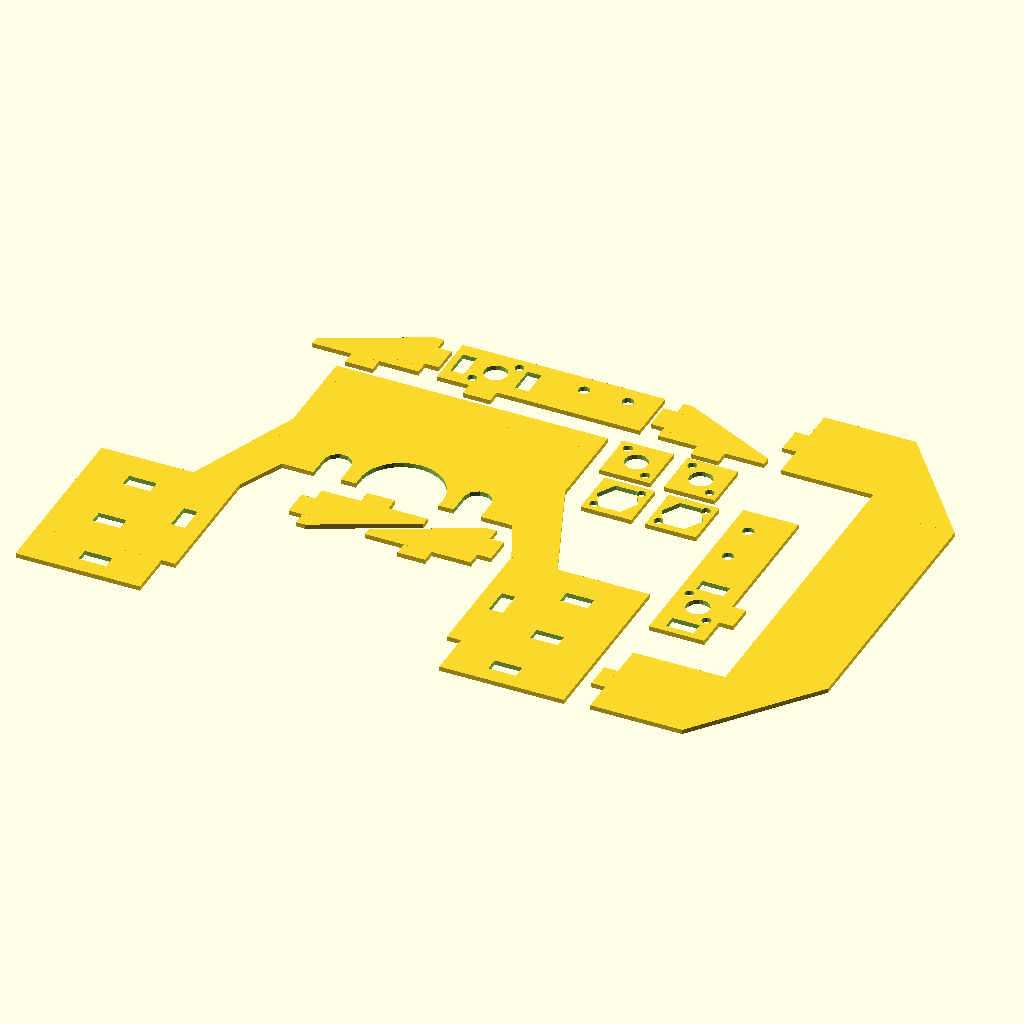
Cell 1: rendered with the file's own defaults.
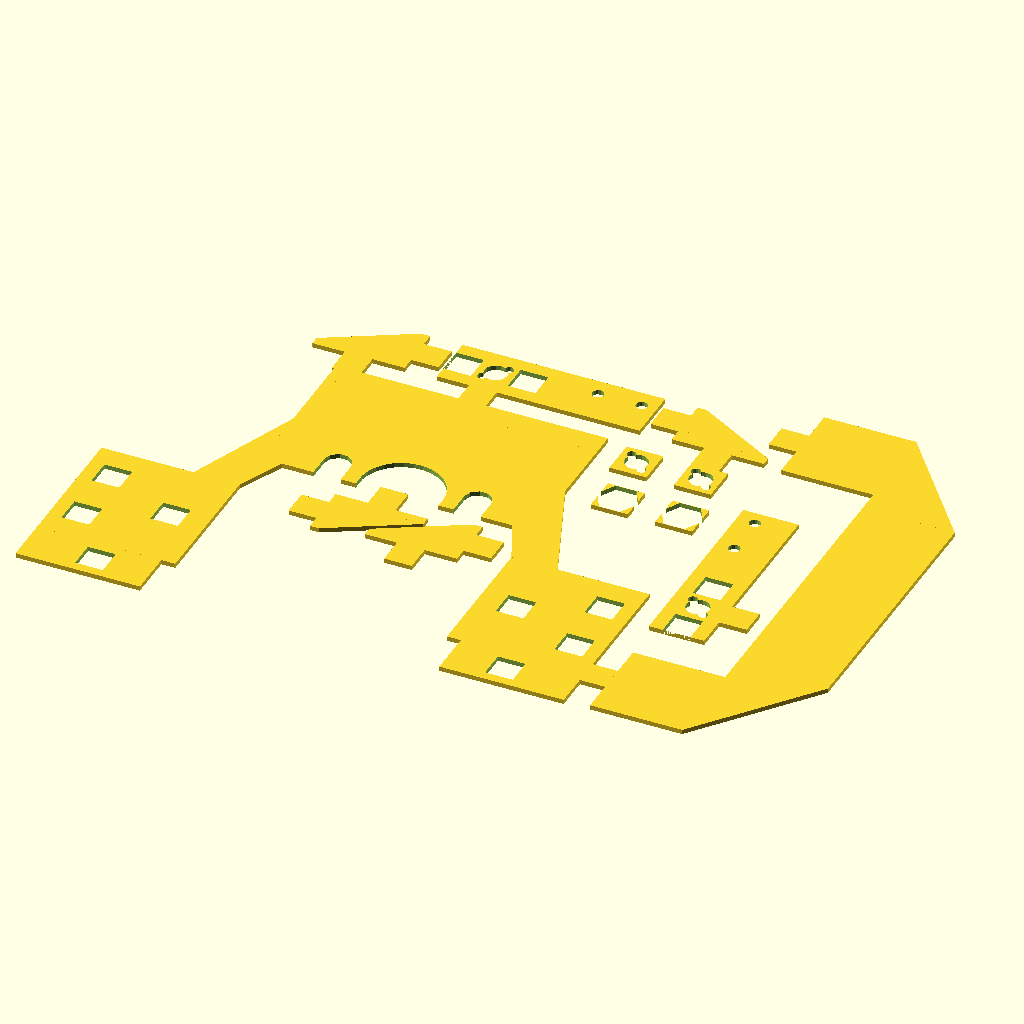
Cell 2: the same model with MATERIAL_THICKNESS = 6.
The same orthographic view direction (rotation 55°, 0°, 25°; colour scheme Cornfield) for every cell, with the view re-fitted per cell, so scale and position can differ between cells.
OpenSCAD source file projects/pcbcnc/attachments/zaxis-housing/src/zaxis_limit_structure.0.3.0.scad:
MATERIAL_THICKNESS = 3;

//MOTOR_D = 41.81;
//MOTOR_D = 43;
MOTOR_D = 44.5;
MOTOR_R = MOTOR_D/2;
ZAXIS_OUTER_W = 59;
ZAXIS_W = 63.97;
ZAXIS_DEPTH = 50.63;
ZAXIS_H = 35.38;

BT_OVERHANG_EDGE = 25;
BT_OVERHANG_FRONT = 60;

FINGER_W = 14;
FINGER_H = MATERIAL_THICKNESS;

ZLIMIT_W = 28;
ZLIMIT_H = 16;

z_limit_w  = 20;
z_limit_h = 9.75;
z_limit_d = 6;

//BACK_PLATE_W = ZAXIS_W + 2*ZLIMIT_W + 2*8;
BACK_PLATE_W = ZAXIS_W + 2*8;
BACK_PLATE_H = 35;

zbp_depth = 20;
zbp_height = 12;
z_plate_overhang = 30;
zbp_finger_0 = 6;
zbp_finger_1 = 6;

zbp_support_len = 10;
zbp_side_len = zbp_depth + 4 + z_limit_w;

 module regular_polygon(order, r=1){
 	angles=[ for (i = [0:order-1]) i*(360/order) ];
 	coords=[ for (th=angles) [r*cos(th), r*sin(th)] ];
 	polygon(coords);
}

module z_top_cross_support() {
  w = ZAXIS_OUTER_W;
  oh_w = z_plate_overhang;
  th = MATERIAL_THICKNESS;
  
  b = 20;
  s = 20;
  union() {
    square([w, s], center=true);
    
    translate([-w/2 - oh_w/2, -s/2-b/2]) square([b,b], center=true);
    translate([ w/2 + oh_w/2, -s/2-b/2]) square([b,b], center=true);
    
    translate([-w/2 - oh_w/2, -s/2-b - th/2]) square([zbp_finger_1, th], center=true);
    translate([ w/2 + oh_w/2, -s/2-b - th/2]) square([zbp_finger_1, th], center=true);
    
    polygon([ [-w/2, s/2], [-w/2 - oh_w/2 - b/2, -s/2], [-w/2 - oh_w/2 + b/2, -s/2], [-w/2, -s/2]]);
    polygon([ [ w/2, s/2], [ w/2 + oh_w/2 + b/2, -s/2], [ w/2 + oh_w/2 - b/2, -s/2], [ w/2, -s/2]]);
  }
}


module z_top_plate() {
  th = MATERIAL_THICKNESS;
  w1 = ZAXIS_OUTER_W/2 + th;
  
  sl = zbp_support_len;
  w = ZAXIS_OUTER_W;
  h0 = 20;
  h1 = 30;
  
  ox = 10;
  oy = 25;
  
  oh_w = z_plate_overhang;
  oh_l = 30;
  
  h2 = 10;

  ohs_w = z_plate_overhang - 3;
  
  zspacer_nut_r = (36.30 - 24.5)/4;
  zspacer_nut_x = 24.5/2 + zspacer_nut_r;

  difference() {

    union() {
      square([w, h0], center=true);
      translate([0,-h0/2]) square([w, h1], center=true);
      translate([-w/2 - ox, -h0/2 -oy]) polygon([[0,0], [ox,oy],[ox,0]]);
      translate([ w/2, -h0/2]) polygon([[0,0], [ox,-oy],[0,-oy]]);
      
      translate([-w/2 - oh_w/2, -h0/2 - oy - oh_l/2]) square([oh_w, oh_l], center=true);
      translate([ w/2 + oh_w/2, -h0/2 - oy - oh_l/2]) square([oh_w, oh_l], center=true);
      
      translate([-w/2 - oh_w/2 - 3/2, -h0/2 - oy - oh_l - h2/2]) square([oh_l - 3, h2], center=true);
      translate([ w/2 + oh_w/2 + 3/2, -h0/2 - oy - oh_l - h2/2]) square([oh_l - 3, h2], center=true);
      
      polygon([ [-w/2, -h0/2], [-(zspacer_nut_x+zspacer_nut_r), -h0/2], [-w/2,-(h0+h1/2)] ]);
      polygon([ [ w/2, -h0/2], [ (zspacer_nut_x+zspacer_nut_r), -h0/2], [ w/2,-(h0+h1/2)] ]);

    }
    
    translate([-w/2 - th - 2,-h0-oy-5]) {
    
      translate([-0, 0]) square([th,zbp_finger_0],center=true);
      translate([-0 - sl - th, zbp_depth/2 - 3]) square([zbp_finger_1, th], center=true);
      translate([-0 - sl - th, -(zbp_depth/2 - 3)]) square([zbp_finger_1, th], center=true);
    }
    
    translate([ w/2 + th + 2, -h0-oy-5]) {

      translate([(0), 0]) square([th,zbp_finger_0],center=true);
      translate([(0 + sl + th), zbp_depth/2 - 3]) square([zbp_finger_1, th], center=true);
      translate([(0 + sl + th), -(zbp_depth/2 - 3)]) square([zbp_finger_1, th], center=true);

    }
    
    translate([-w/2 - oh_w/2, -h0/2 - oy - oh_l - h2/2]) square([zbp_finger_1, th], center=true);
    translate([ w/2 + oh_w/2, -h0/2 - oy - oh_l - h2/2]) square([zbp_finger_1, th], center=true);
    
    hull() {
      translate([zspacer_nut_x, -h0]) circle(zspacer_nut_r);
      translate([zspacer_nut_x, -h0-h1-zspacer_nut_r]) circle(zspacer_nut_r);
    }
    hull() {
      translate([-zspacer_nut_x, -h0]) circle(zspacer_nut_r);
      translate([-zspacer_nut_x, -h0-h1-zspacer_nut_r]) circle(zspacer_nut_r);
    }
    
    hull() {
      translate([0,-h0-3]) circle(9);
      translate([0, -h0-h1-5]) circle(9);
      
    }

  }

}

module z_top_all() {
  z_top_plate();
  
  translate([70,-35]) rotate(90, [0,0,1]) z_side();
  translate([0,21]) z_side();
  
  translate([0,-40]) z_support();
  translate([9,-30]) rotate(180, [0,0,1]) z_support();
  
  translate([-37,15]) z_support();
  translate([61,15]) mirror([1,0,0]) z_support();
  
  translate([38,5]) z_guide_housing();
  translate([52,5]) z_guide_housing();
  
  translate([40,-8]) z_nut_housing();
  translate([54,-8]) z_nut_housing();

  translate([95,-20]) rotate(-90, [0,0,1]) z_top_cross_support();

}

translate([60,50]) z_top_all();
//z_top_plate();


module z_bottom_plate() {
  bottom_plate_width = ZAXIS_OUTER_W + 2*z_plate_overhang;
  th = MATERIAL_THICKNESS;
  w = ZAXIS_OUTER_W/2 + th;
  sl = zbp_support_len;
  difference() {
    square([bottom_plate_width, zbp_depth], center=true);
    
    translate([w, 0]) square([th,zbp_finger_0],center=true);
    translate([w + sl + th, zbp_depth/2 - 3]) square([zbp_finger_1, th], center=true);
    translate([w + sl + th, -(zbp_depth/2 - 3)]) square([zbp_finger_1, th], center=true);

    translate([-(w), 0]) square([th,zbp_finger_0],center=true);
    translate([-(w + sl + th), zbp_depth/2 - 3]) square([zbp_finger_1, th], center=true);
    translate([-(w + sl + th), -(zbp_depth/2 - 3)]) square([zbp_finger_1, th], center=true);
  }
}

module z_support() {
  th = MATERIAL_THICKNESS;
  dx = 2*zbp_support_len - th + zbp_finger_0;
  dy = zbp_height;
  union() {
    square([ dx, 2]);
    translate([dx - 2, 0]) square([2, dy]);
    polygon([[0,2], [dx-2,dy], [dx, 2]]);
    
    translate([dx/2, -th/2]) square([zbp_finger_1, th], center=true);
    translate([dx + th/2, dy/2]) square([th,zbp_finger_1], center=true);
  }
}

module z_side() {
  
  qq = zbp_depth/2 - 3;
  th = MATERIAL_THICKNESS;
  m2_ds = (2*(zbp_depth/2 - 3) - th)/2 - 2;
  difference() {
    union() {
      translate([zbp_side_len/2 - zbp_depth/2, 0]) square([zbp_side_len, zbp_height], center=true);
      translate([0,-zbp_height/2 - th/2]) square([zbp_finger_0, th], center=true);
    };
    
    translate([m2_ds, m2_ds]) circle(1, $fn=16);
    translate([-m2_ds,-m2_ds]) circle(1, $fn=16);
    
    translate([qq,0]) square([th, zbp_finger_1], center=true);
    translate([-qq,0]) square([th, zbp_finger_1], center=true);
    circle(2.5, $fn=16);
    
    translate([zbp_depth + th,0]) switch_holes2();
  }
}

module z_nut_housing() {
  th = MATERIAL_THICKNESS;
  dx = 2*(zbp_depth/2 - 3) - th;
  dy = dx;
  
  m2_x = dx/2 - 2;
  m2_y = dx/2 - 2;
  difference() {
    square([dx,dy], center=true);
    translate([ m2_x, m2_y]) circle(1, $fn=16);
    translate([-m2_x,-m2_y]) circle(1, $fn=16);
    
    regular_polygon(6, r=9/2);

  }
}

module z_guide_housing() {
  th = MATERIAL_THICKNESS;
  dx = 2*(zbp_depth/2 - 3) - th;
  dy = dx;
  
  m2_x = dx/2 - 2;
  m2_y = dx/2 - 2;
  difference() {
    square([dx,dy], center=true);
    translate([-m2_x, m2_y]) circle(1, $fn=16);
    translate([ m2_x,-m2_y]) circle(1, $fn=16);
    circle(2.5, $fn=16);

  }

}

module z_bottom_all() {
  z_bottom_plate();
  
  translate([57,15]) mirror([1,0,0]) z_support();
  translate([30,30])  z_support();
  translate([-50,15])  z_support();
  translate([-50,30])  z_support();
  
  translate([-10,21]) z_side();
  translate([70,0]) rotate(90, [0,0,1]) z_side();
  //translate([85,20]) rotate(90, [0,0,1]) z_bottom_side();
  //translate([0,51]) z_bottom_side();
  
  translate([-10,35]) z_nut_housing();
  translate([5,35]) z_nut_housing();
  
  translate([20, 35]) z_guide_housing();
  translate([85, 0]) z_guide_housing();
}

//translate([60,10]) z_bottom_all();

module side_holder_bottom() {
  w = 20;
  s = 40;
  t = FINGER_H;
  
  xx = 10;
  d=5;

  difference() {
    union() {
      square([s,w], center=true);
      translate([ (s/2 - FINGER_H/2) + t, w/3]) square([FINGER_H,w/3], center=true);
      translate([ (s/2 - FINGER_H/2) + t,-w/3]) square([FINGER_H,w/3], center=true);
    };
    translate([-(5*s/12 - d/2),0]) circle(d/2, $fn=16);
    translate([-(1*s/12 - d/2),0]) circle(d/2, $fn=16);
    translate([ (s/2 - FINGER_W), (w/2 - FINGER_H/2)]) square([FINGER_W, FINGER_H], center=true);
    translate([ (s/2 - FINGER_W),-(w/2 - FINGER_H/2)]) square([FINGER_W, FINGER_H], center=true);
    translate([ (s/2 - FINGER_H/2) + t, 0]) square([FINGER_H, w/3], center=true);
  }
  
}

module side_holder_up() {
  w = 20;
  s = 40;
  d=5;
  t = FINGER_H;
  difference() {
    union() {
      square([s,w], center=true);
      translate([ (s/2 + FINGER_H/2), 0]) square([FINGER_H, w/3], center=true);
    };
    translate([-7*s/24,0]) switch_holes2();
    translate([ (s/2 - FINGER_W), (w/2 - FINGER_H/2)]) square([FINGER_W, FINGER_H], center=true);
    translate([ (s/2 - FINGER_W),-(w/2 - FINGER_H/2)]) square([FINGER_W, FINGER_H], center=true);
  
  }
  
}

module side_holder_connect(h=0) {
  s = 3*FINGER_W/2;
  t = MATERIAL_THICKNESS;
  union() {
    polygon([[0,0],[s,s],[s,0]]);
    //polygon([[0,0],[s,s],[s,t], [s-FINGER_W/2,t], [s-FINGER_W/2,0],[s,0]]);
    translate([0,-FINGER_H-h]) square([FINGER_W,FINGER_H]);
    translate([s,FINGER_W/2-h]) square([FINGER_H, FINGER_W]);
  }
}

module top_holder() {
  w = 40;
  s = 20;
  ofx = -0;
  ofy = -10;
  
  difference() {
    union() {
      //square([30,10]);
      square([w,s]);
      //translate([-10,-20,0]) square([10,20]);
      translate([ofx-s/2,ofy-w/2,0]) square([10,20]);
      //polygon( points=[[0,w/2],[-s/2,0],[0,-s/8],[w/8,0]], paths=[[0,1,2,3,0]]);
      polygon( points=[[0,w/2],[ofx-s/2,ofy],[ofx,ofy-s/8],[w/8,0]], paths=[[0,1,2,3,0]]);
    }
    translate([w/3,s/2]) circle(2.5,$fn=16);
    translate([3*w/4,s/2]) circle(2.5, $fn=16);
    //translate([-4,-12]) rotate(90, [0,0,1]) switch_holes2();
    translate([ofx-4,ofy-12]) rotate(90, [0,0,1]) switch_holes2();
  }
}


module side_plate() {
  cable_slot_w = 4.75;
  cable_slot_h = 2;
  
  ofst = 50;
  
  w = ZAXIS_W - ofst;
  h = ZAXIS_H + 3*cable_slot_h;
  
  difference() {
    // main body
    //
    //square([ZAXIS_W, ZAXIS_H], center=true);
    union() {
      //square([ZAXIS_W, ZAXIS_H], center=true);
      square([ZAXIS_W, h], center=true);
      //translate([ZAXIS_W/2 + ZAXIS_W/4,0]) square([ZAXIS_W/2, ZAXIS_H], center=true);
      translate([ZAXIS_W/2 + ZAXIS_W/4,0]) square([ZAXIS_W, h], center=true);
    }
    
    translate([ZAXIS_W/2 + 6,h/2]) square([ZAXIS_W, 4*cable_slot_h], center=true);
    translate([ZAXIS_W/2 + 6,-h/2]) square([ZAXIS_W, 4*cable_slot_h], center=true);
    
    // platform slots
    //
    translate([-(FINGER_W-ofst), ZAXIS_H/4]) square( [FINGER_W, FINGER_H], center=true);
    translate([-(FINGER_W-ofst),-ZAXIS_H/4]) square( [FINGER_W, FINGER_H], center=true);
    translate([ (FINGER_W+ofst), ZAXIS_H/4]) square( [FINGER_W, FINGER_H], center=true);
    translate([ (FINGER_W+ofst),-ZAXIS_H/4]) square( [FINGER_W, FINGER_H], center=true);
    
    // cable tile slots
    //
    /*
    translate([-(ZAXIS_W/2 - 2*cable_slot_h), (ZAXIS_H/2 - 1.5*cable_slot_h)])
      square([cable_slot_w, cable_slot_h], center=true);
    translate([-(ZAXIS_W/2 - 2*cable_slot_h),-(ZAXIS_H/2 - 1.5*cable_slot_h)])
      square([cable_slot_w, cable_slot_h], center=true);
    translate([ (ZAXIS_W/2 - 2*cable_slot_h), (ZAXIS_H/2 - 1.5*cable_slot_h)])
      square([cable_slot_w, cable_slot_h], center=true);
    translate([ (ZAXIS_W/2 - 2*cable_slot_h),-(ZAXIS_H/2 - 1.5*cable_slot_h)])
      square([cable_slot_w, cable_slot_h], center=true);
    translate([ 0, (ZAXIS_H/2 - 1.5*cable_slot_h)]) square([cable_slot_w, cable_slot_h], center=true);
    translate([ 0,-(ZAXIS_H/2 - 1.5*cable_slot_h)]) square([cable_slot_w, cable_slot_h], center=true);
    */
    translate([-(ZAXIS_W/2 - 2*cable_slot_h), (h/2 - 1.5*cable_slot_h)])
      square([cable_slot_w, cable_slot_h], center=true);
    translate([-(ZAXIS_W/2 - 2*cable_slot_h),-(h/2 - 1.5*cable_slot_h)])
      square([cable_slot_w, cable_slot_h], center=true);
    translate([ (ZAXIS_W/2 - 2*cable_slot_h), (h/2 - 1.5*cable_slot_h)])
      square([cable_slot_w, cable_slot_h], center=true);
    translate([ (ZAXIS_W/2 - 2*cable_slot_h),-(h/2 - 1.5*cable_slot_h)])
      square([cable_slot_w, cable_slot_h], center=true);
    translate([ 0, (h/2 - 1.5*cable_slot_h)]) square([cable_slot_w, cable_slot_h], center=true);
    translate([ 0,-(h/2 - 1.5*cable_slot_h)]) square([cable_slot_w, cable_slot_h], center=true);
    
    // center access
    //
    square([ZAXIS_W/2, 4], center=true);
    circle(cable_slot_h*3, $fn=16);
    
    translate([ofst,0]) square([ZAXIS_W/2, 4], center=true);
    translate([ofst,0]) circle(cable_slot_h*3, $fn=16);
    
    // center cable tie
    //
    translate([-(ZAXIS_W/2 - 1.5*cable_slot_h), 0]) square([3*cable_slot_h, cable_slot_w], center=true);
    translate([ (ZAXIS_W/2 - 1.5*cable_slot_h), 0]) square([3*cable_slot_h, cable_slot_w], center=true);
  }
}



module side_plate_bottom() {
  cable_slot_w = 4.75;
  cable_slot_h = 2;
  
  //ofst = 33;
  ofst = 28;
  
  w = ZAXIS_W - ofst;
  h = ZAXIS_H + 3*cable_slot_h;
  
  difference() {
    // main body
    //
    //square([ZAXIS_W, ZAXIS_H], center=true);
    union() {
      //square([ZAXIS_W, ZAXIS_H], center=true);
      square([ZAXIS_W, h], center=true);
      //translate([ZAXIS_W/2 + ZAXIS_W/4,0]) square([ZAXIS_W/2, ZAXIS_H], center=true);
      translate([ZAXIS_W/2 + ZAXIS_W/4,0]) square([ZAXIS_W, h], center=true);
    }
    
    translate([ZAXIS_W/2 + 6,h/2]) square([ZAXIS_W, 4*cable_slot_h], center=true);
    translate([ZAXIS_W/2 + 6,-h/2]) square([ZAXIS_W, 4*cable_slot_h], center=true);
    
    translate([-ZAXIS_W/4 + 2, h/2]) square([ZAXIS_W/4, 4*cable_slot_h], center=true);
    translate([-ZAXIS_W/4 + 2, -h/2]) square([ZAXIS_W/4, 4*cable_slot_h], center=true);
    
    // platform slots
    //
    translate([-(FINGER_W-ofst), ZAXIS_H/4]) square( [FINGER_W, FINGER_H], center=true);
    translate([-(FINGER_W-ofst),-ZAXIS_H/4]) square( [FINGER_W, FINGER_H], center=true);
    translate([ (FINGER_W+ofst), ZAXIS_H/4]) square( [FINGER_W, FINGER_H], center=true);
    translate([ (FINGER_W+ofst),-ZAXIS_H/4]) square( [FINGER_W, FINGER_H], center=true);
    
    // cable tile slots
    //
    /*
    translate([-(ZAXIS_W/2 - 2*cable_slot_h), (ZAXIS_H/2 - 1.5*cable_slot_h)])
      square([cable_slot_w, cable_slot_h], center=true);
    translate([-(ZAXIS_W/2 - 2*cable_slot_h),-(ZAXIS_H/2 - 1.5*cable_slot_h)])
      square([cable_slot_w, cable_slot_h], center=true);
    translate([ (ZAXIS_W/2 - 2*cable_slot_h), (ZAXIS_H/2 - 1.5*cable_slot_h)])
      square([cable_slot_w, cable_slot_h], center=true);
    translate([ (ZAXIS_W/2 - 2*cable_slot_h),-(ZAXIS_H/2 - 1.5*cable_slot_h)])
      square([cable_slot_w, cable_slot_h], center=true);
    translate([ 0, (ZAXIS_H/2 - 1.5*cable_slot_h)]) square([cable_slot_w, cable_slot_h], center=true);
    translate([ 0,-(ZAXIS_H/2 - 1.5*cable_slot_h)]) square([cable_slot_w, cable_slot_h], center=true);
    */
    translate([-(ZAXIS_W/2 - 2*cable_slot_h), (h/2 - 1.5*cable_slot_h)])
      square([cable_slot_w, cable_slot_h], center=true);
    translate([-(ZAXIS_W/2 - 2*cable_slot_h),-(h/2 - 1.5*cable_slot_h)])
      square([cable_slot_w, cable_slot_h], center=true);
    translate([ (ZAXIS_W/2 - 2*cable_slot_h), (h/2 - 1.5*cable_slot_h)])
      square([cable_slot_w, cable_slot_h], center=true);
    translate([ (ZAXIS_W/2 - 2*cable_slot_h),-(h/2 - 1.5*cable_slot_h)])
      square([cable_slot_w, cable_slot_h], center=true);
    translate([ 0, (h/2 - 1.5*cable_slot_h)]) square([cable_slot_w, cable_slot_h], center=true);
    translate([ 0,-(h/2 - 1.5*cable_slot_h)]) square([cable_slot_w, cable_slot_h], center=true);
    
    // center access
    //
    translate([ofst,0]) square([ZAXIS_W/2, 4], center=true);
    translate([ofst,0]) circle(cable_slot_h*3, $fn=16);
    
    //translate([ofst,0]) square([ZAXIS_W/2, 4], center=true);
    //translate([ofst,0]) circle(cable_slot_h*3, $fn=16);
    
    // center cable tie
    //
    translate([-(ZAXIS_W/2 - 1.5*cable_slot_h), 0]) square([3*cable_slot_h, cable_slot_w], center=true);
    translate([ (ZAXIS_W/2 - 1.5*cable_slot_h), 0]) square([3*cable_slot_h, cable_slot_w], center=true);
  }
}

// 15 , 5
module platform() {
  platform_w = ZAXIS_W-18;
  platform_h = ZAXIS_H;
  difference() {
    
    //main body
    //
    square([platform_w, platform_h], center=true);
    
    translate([-platform_w/2,0]) circle(2.5);
    translate([ platform_w/2,0]) circle(2.5);
    
    //support slots
    //
    translate([-FINGER_W, platform_h/4]) square([FINGER_W, FINGER_H], center=true);
    translate([-FINGER_W,-platform_h/4]) square([FINGER_W, FINGER_H], center=true);
    translate([ FINGER_W, platform_h/4]) square([FINGER_W, FINGER_H], center=true);
    translate([ FINGER_W,-platform_h/4]) square([FINGER_W, FINGER_H], center=true);
    
    // limit switch holes
    //
    //translate([-5, (platform_h/2 - ZLIMIT_H/2)]) mirror([1,0,0]) switch_holes();
    //translate([-5,-(platform_h/2 - ZLIMIT_H/2)])switch_holes();
    
    translate([ 0, (platform_h/2 - ZLIMIT_H/2)])
      mirror([1,0,0]) switch_holes();
    translate([ 0,-(platform_h/2 - ZLIMIT_H/2)])
      switch_holes();
    
    
    translate([-(platform_w/2 - ZLIMIT_W/2), (platform_h/2 - ZLIMIT_H/2)])
      mirror([1,0,0]) switch_holes();
    translate([-(platform_w/2 - ZLIMIT_W/2),-(platform_h/2 - ZLIMIT_H/2)])
      switch_holes();
    translate([ (platform_w/2 - ZLIMIT_W/2),-(platform_h/2 - ZLIMIT_H/2)])
      switch_holes();
    translate([ (platform_w/2 - ZLIMIT_W/2), (platform_h/2 - ZLIMIT_H/2)])
      mirror([1,0,0]) switch_holes();    
  }
}

module platform_support(support_base_h=2) {
  //a=90/4;
  a=90/2;
  support_base_w = 3*FINGER_W;
  //support_base_h = 10;
  //support_base_h = 2;
  C0=30;
  C1=15;
  
  xh = sin(a) * support_base_w;
  difference() {
    union() {
      
      // bottom half with fingers
      //
      square([support_base_w, support_base_h], center=true);
      translate([-FINGER_W, -(support_base_h/2 + FINGER_H/2)]) square([FINGER_W, FINGER_H], center=true);
      translate([ FINGER_W, -(support_base_h/2 + FINGER_H/2)]) square([FINGER_W, FINGER_H], center=true);
      
      // triangular upper half
      //
      translate([-support_base_w/2, support_base_h/2])
      intersection() {
        rotate(a, [0,0,1]) mirror([0,1,0]) square([2*support_base_w, C0*support_base_h]);
        //color([1,0,0]) square([support_base_w, C1*support_base_h]);
        square([support_base_w, xh]);
      };
      
      // fingers for triangular upper half
      //
      translate([-(support_base_w/2), support_base_h/2])
        rotate(a, [0,0,1])
        square([FINGER_W, FINGER_H]);

      translate([-3*FINGER_W/2,support_base_h/2])
        rotate(a, [0,0,1])
        translate([2*FINGER_W,0])
        square([FINGER_W, FINGER_H]);
    }
    
    translate([0,-support_base_h/2]) circle(FINGER_W/3);
  }
}


module switch_holes() {
  diam = 3.2;
  w = ZLIMIT_W;
  h = ZLIMIT_H;
  topl_offset = 1.45;
  topu_offset = 1.53;
  
  rightr_offset = 1.45;
  rightb_offset = 1.3;
  
  translate([-w/2+topl_offset+diam/2, h/2 - topu_offset - diam/2]) circle(diam/2, $fn=16);
  translate([ w/2-rightr_offset-diam/2, -h/2 + rightb_offset + diam/2]) circle(diam/2, $fn=16);
}

module switch_holes2() {
  // w=20, h=10
  // top hole to top = 5.78
  // bot hole to bot = 1.78
  // side hole to side = 4
  // inside hole to inside hole = 7
  // hole diam = 2.5
  diam = 2.5;
  w = 20;
  h = 10;
  x_from_cent = 7/2+diam/2;
  y_from_cent = 5.75-(h/2)+diam/2;
  
  translate([x_from_cent,y_from_cent]) circle(diam/2, $fn=16);
  translate([-x_from_cent, y_from_cent]) circle(diam/2, $fn=16);
  
}


module switch_spacer2() {
  // w=20, h=10
  // top hole to top = 5.78
  // bot hole to bot = 1.78
  // side hole to side = 4
  // inside hole to inside hole = 7
  // hole diam = 2.5
  diam = 2.5;
  w = 20;
  h = 10;
  x_from_cent = 7/2+diam/2;
  y_from_cent = 5.75-(h/2)+diam/2;
  
  difference() {
    square([w,h], center=true);
    translate([x_from_cent,y_from_cent]) circle(diam/2, $fn=16);
    translate([-x_from_cent, y_from_cent]) circle(diam/2, $fn=16);
  }
  
}

module all() {
  side_plate();
  translate([0,40]) side_plate();
  
  //translate([65,0]) platform();
  //translate([65,40]) platform();

  translate([245,0]) platform();
  translate([245,40]) platform();


  translate([-8,65]) platform_support();
  translate([40,65]) platform_support();

  translate([87,65]) platform_support();

  translate([100,2]) rotate(-90, [0,0,1])  platform_support();
  
  translate([135,10]) rotate(45,[0,0,1]) top_holder();
  translate([175,30]) rotate(-135, [0,0,1]) top_holder();
  
  translate([162,70]) rotate(90, [0,0,1]) switch_spacer2();
  translate([165,90]) switch_spacer2();
  


  translate([131,68]) side_holder_bottom();
  translate([190,0]) rotate(45, [0,0,1]) side_holder_bottom();
  
  translate([130,90]) side_holder_up();
  translate([195,50]) rotate(90,[0,0,1]) side_holder_up();
  
  translate([98,50]) rotate(-90, [0,0,1]) side_holder_connect();
  translate([115,35]) rotate(90, [0,0,1]) side_holder_connect();
  translate([145,53]) rotate(180, [0,0,1]) side_holder_connect();
  translate([193,80]) rotate(180,[0,0,1]) side_holder_connect();
}


module platforms() {
  dx= 120;
  dy = 45;
  side_plate();
  translate([0,dy]) side_plate_bottom();
  
  translate([0.95*dx,0]) platform();
  translate([0.95*dx,dy]) platform();

  translate([-8,1.8*dy]) platform_support(10);
  translate([0.95*dy,1.6*dy]) platform_support(10);

  translate([dx,1.6*dy]) platform_support();
  translate([2*dy,2.2*dy]) rotate(-180, [0,0,1])  platform_support();
  
  //translate([1.3*dx,70]) switch_spacer2();
  //translate([1.3*dx,50]) switch_spacer2();

}

module platform_side_bottom_only() {
  dx= 120;
  dy = 30;
  translate([0,0]) side_plate_bottom();
  
  translate([-7,dy]) platform_support(10);
  translate([48,dy]) platform_support(10);

}


module all() {
  
  dx= 120;
  dy = 30;
  translate([0,0]) side_plate_bottom();
  
  translate([-7,dy]) platform_support(10);
  translate([48,dy]) platform_support(10);
  
  translate([dx,0]) side_plate();
  translate([dx,dy]) platform_support();
  translate([dx + 50,dy]) platform_support();
  
  
  
  translate([0,4*dy]) rotate(45,[0,0,1]) top_holder();
  translate([45,4*dy]) rotate(-135, [0,0,1]) top_holder();
  
  translate([162,170]) rotate(90, [0,0,1]) switch_spacer2();
  translate([165,190]) switch_spacer2();
  


  translate([101,108]) side_holder_bottom();
  translate([150,100]) rotate(45, [0,0,1]) side_holder_bottom();
  
  translate([130,190]) side_holder_up();
  translate([195,150]) rotate(90,[0,0,1]) side_holder_up();
  
  translate([98,150]) rotate(-90, [0,0,1]) side_holder_connect();
  translate([115,135]) rotate(90, [0,0,1]) side_holder_connect();
  translate([145,153]) rotate(180, [0,0,1]) side_holder_connect();
  translate([193,180]) rotate(180,[0,0,1]) side_holder_connect();

}

//translate([60,40]) all();
//translate([60,40]) platforms();
//translate([36,25]) platform_side_bottom_only();

//all();
Customizer parameters (derived from the source; name, type, default, range or options):
MATERIAL_THICKNESS: number, default 3
MOTOR_D: number, default 44.5
ZAXIS_OUTER_W: number, default 59
ZAXIS_W: number, default 63.97
ZAXIS_DEPTH: number, default 50.63
ZAXIS_H: number, default 35.38
BT_OVERHANG_EDGE: number, default 25
BT_OVERHANG_FRONT: number, default 60
FINGER_W: number, default 14
ZLIMIT_W: number, default 28
ZLIMIT_H: number, default 16
z_limit_w: number, default 20
z_limit_h: number, default 9.75
z_limit_d: number, default 6
BACK_PLATE_H: number, default 35
zbp_depth: number, default 20
zbp_height: number, default 12
z_plate_overhang: number, default 30
zbp_finger_0: number, default 6
zbp_finger_1: number, default 6
zbp_support_len: number, default 10
